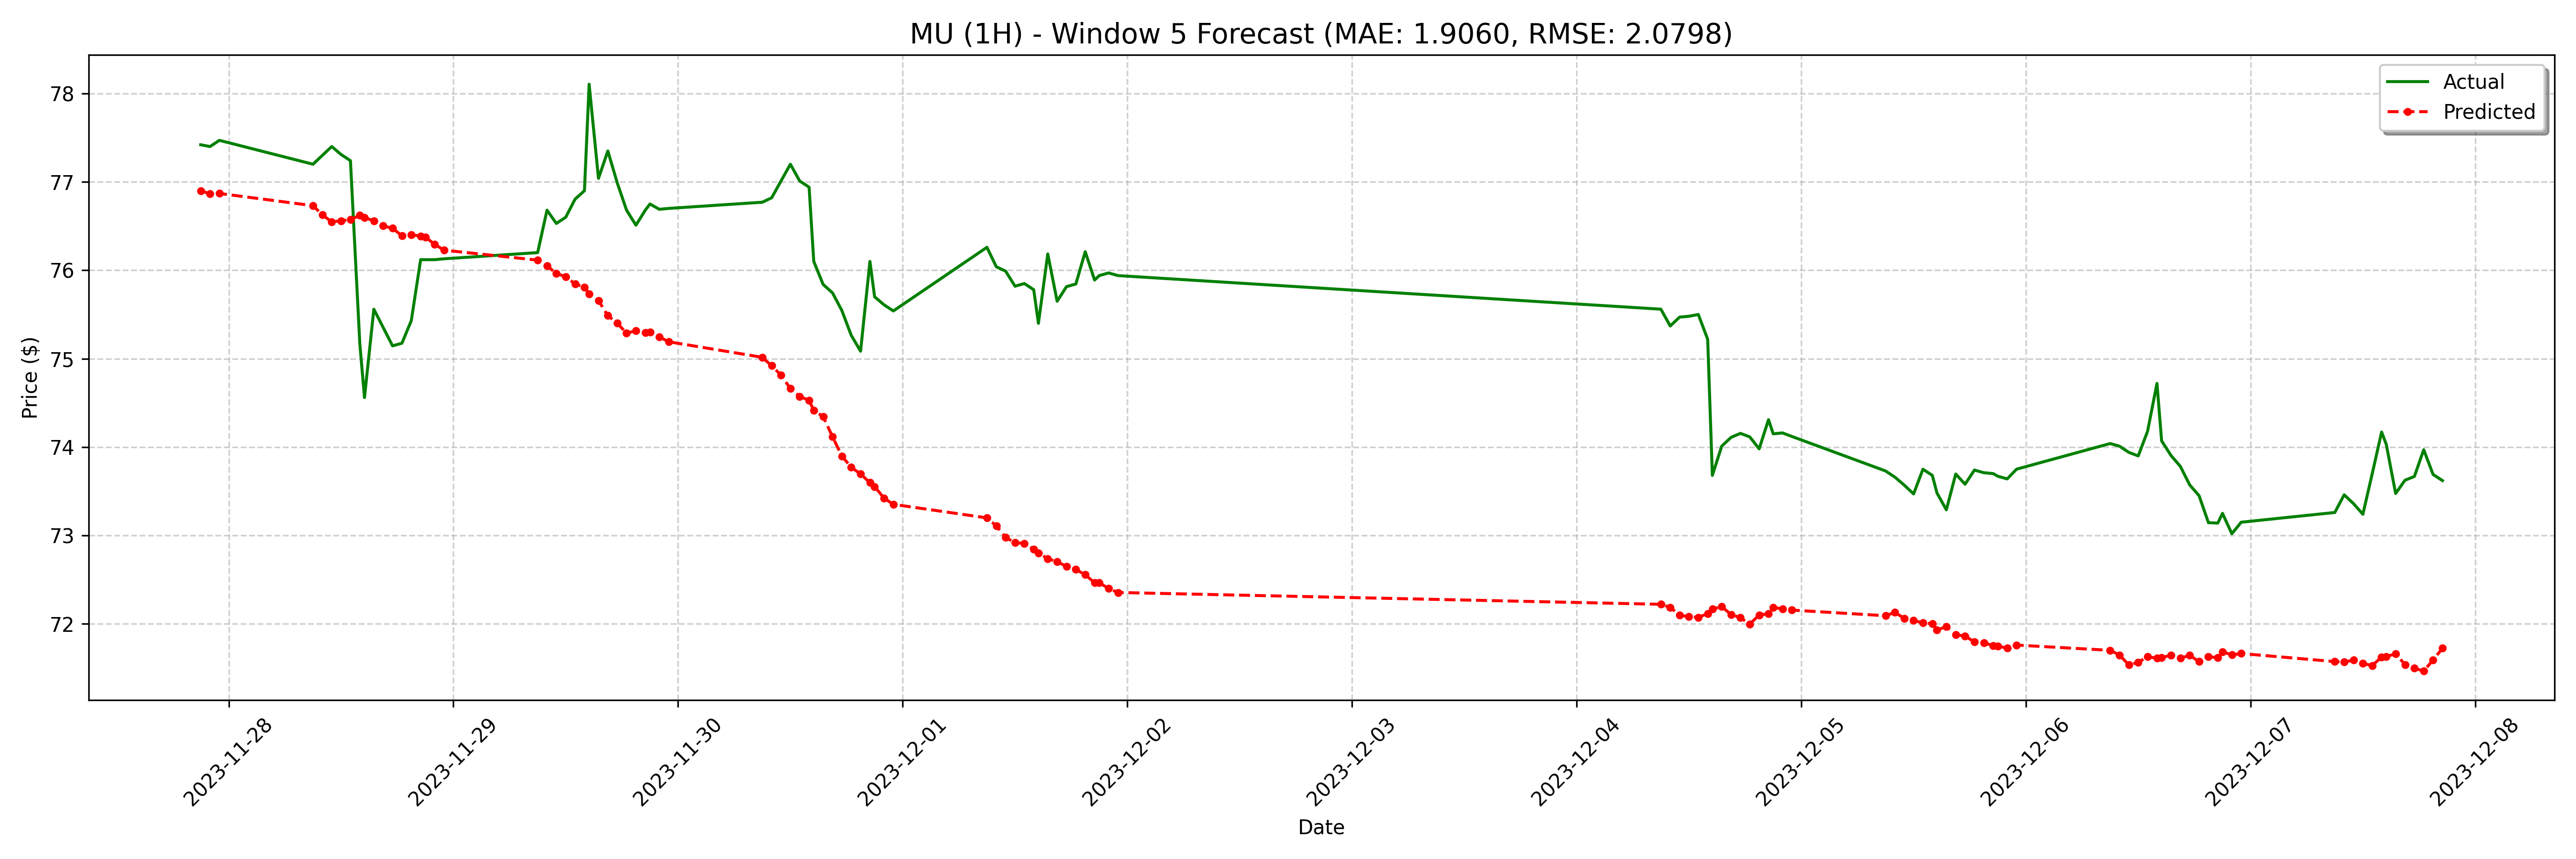

The file beside this chart, header and first rows:
date, actual, forecast
2023-11-27 21:00:00, 77.42, 76.9
2023-11-27 22:00:00, 77.4, 76.86
2023-11-27 23:00:00, 77.47, 76.87
2023-11-28 09:00:00, 77.2, 76.73
2023-11-28 10:00:00, 77.3, 76.63
2023-11-28 11:00:00, 77.4, 76.55
2023-11-28 12:00:00, 77.31, 76.56
2023-11-28 13:00:00, 77.24, 76.57
2023-11-28 14:00:00, 75.17, 76.62
2023-11-28 14:30:00, 74.56, 76.6
2023-11-28 15:30:00, 75.56, 76.56
2023-11-28 16:30:00, 75.35, 76.5
2023-11-28 17:30:00, 75.14, 76.48
2023-11-28 18:30:00, 75.18, 76.39
2023-11-28 19:30:00, 75.43, 76.4
2023-11-28 20:30:00, 76.12, 76.39
2023-11-28 21:00:00, 76.12, 76.38
2023-11-28 22:00:00, 76.12, 76.29
2023-11-28 23:00:00, 76.13, 76.23
2023-11-29 09:00:00, 76.2, 76.11
2023-11-29 10:00:00, 76.68, 76.05
2023-11-29 11:00:00, 76.53, 75.96
2023-11-29 12:00:00, 76.6, 75.93
2023-11-29 13:00:00, 76.81, 75.84
2023-11-29 14:00:00, 76.9, 75.81
2023-11-29 14:30:00, 78.11, 75.73
2023-11-29 15:30:00, 77.04, 75.66
2023-11-29 16:30:00, 77.35, 75.49
2023-11-29 17:30:00, 76.99, 75.4
2023-11-29 18:30:00, 76.68, 75.29
2023-11-29 19:30:00, 76.51, 75.32
2023-11-29 20:30:00, 76.68, 75.29
2023-11-29 21:00:00, 76.75, 75.3
2023-11-29 22:00:00, 76.69, 75.25
2023-11-29 23:00:00, 76.7, 75.19
2023-11-30 09:00:00, 76.77, 75.02
2023-11-30 10:00:00, 76.82, 74.92
2023-11-30 11:00:00, 77.01, 74.81
2023-11-30 12:00:00, 77.2, 74.66
2023-11-30 13:00:00, 77.01, 74.57
2023-11-30 14:00:00, 76.94, 74.53
2023-11-30 14:30:00, 76.1, 74.42
2023-11-30 15:30:00, 75.84, 74.35
2023-11-30 16:30:00, 75.75, 74.12
2023-11-30 17:30:00, 75.54, 73.9
2023-11-30 18:30:00, 75.26, 73.77
2023-11-30 19:30:00, 75.08, 73.7
2023-11-30 20:30:00, 76.1, 73.6
2023-11-30 21:00:00, 75.7, 73.55
2023-11-30 22:00:00, 75.61, 73.42
2023-11-30 23:00:00, 75.54, 73.35
2023-12-01 09:00:00, 76.26, 73.2
2023-12-01 10:00:00, 76.04, 73.11
2023-12-01 11:00:00, 75.99, 72.98
2023-12-01 12:00:00, 75.82, 72.92
2023-12-01 13:00:00, 75.85, 72.91
2023-12-01 14:00:00, 75.78, 72.84
2023-12-01 14:30:00, 75.4, 72.8
2023-12-01 15:30:00, 76.18, 72.74
2023-12-01 16:30:00, 75.65, 72.7
... 68 more rows
